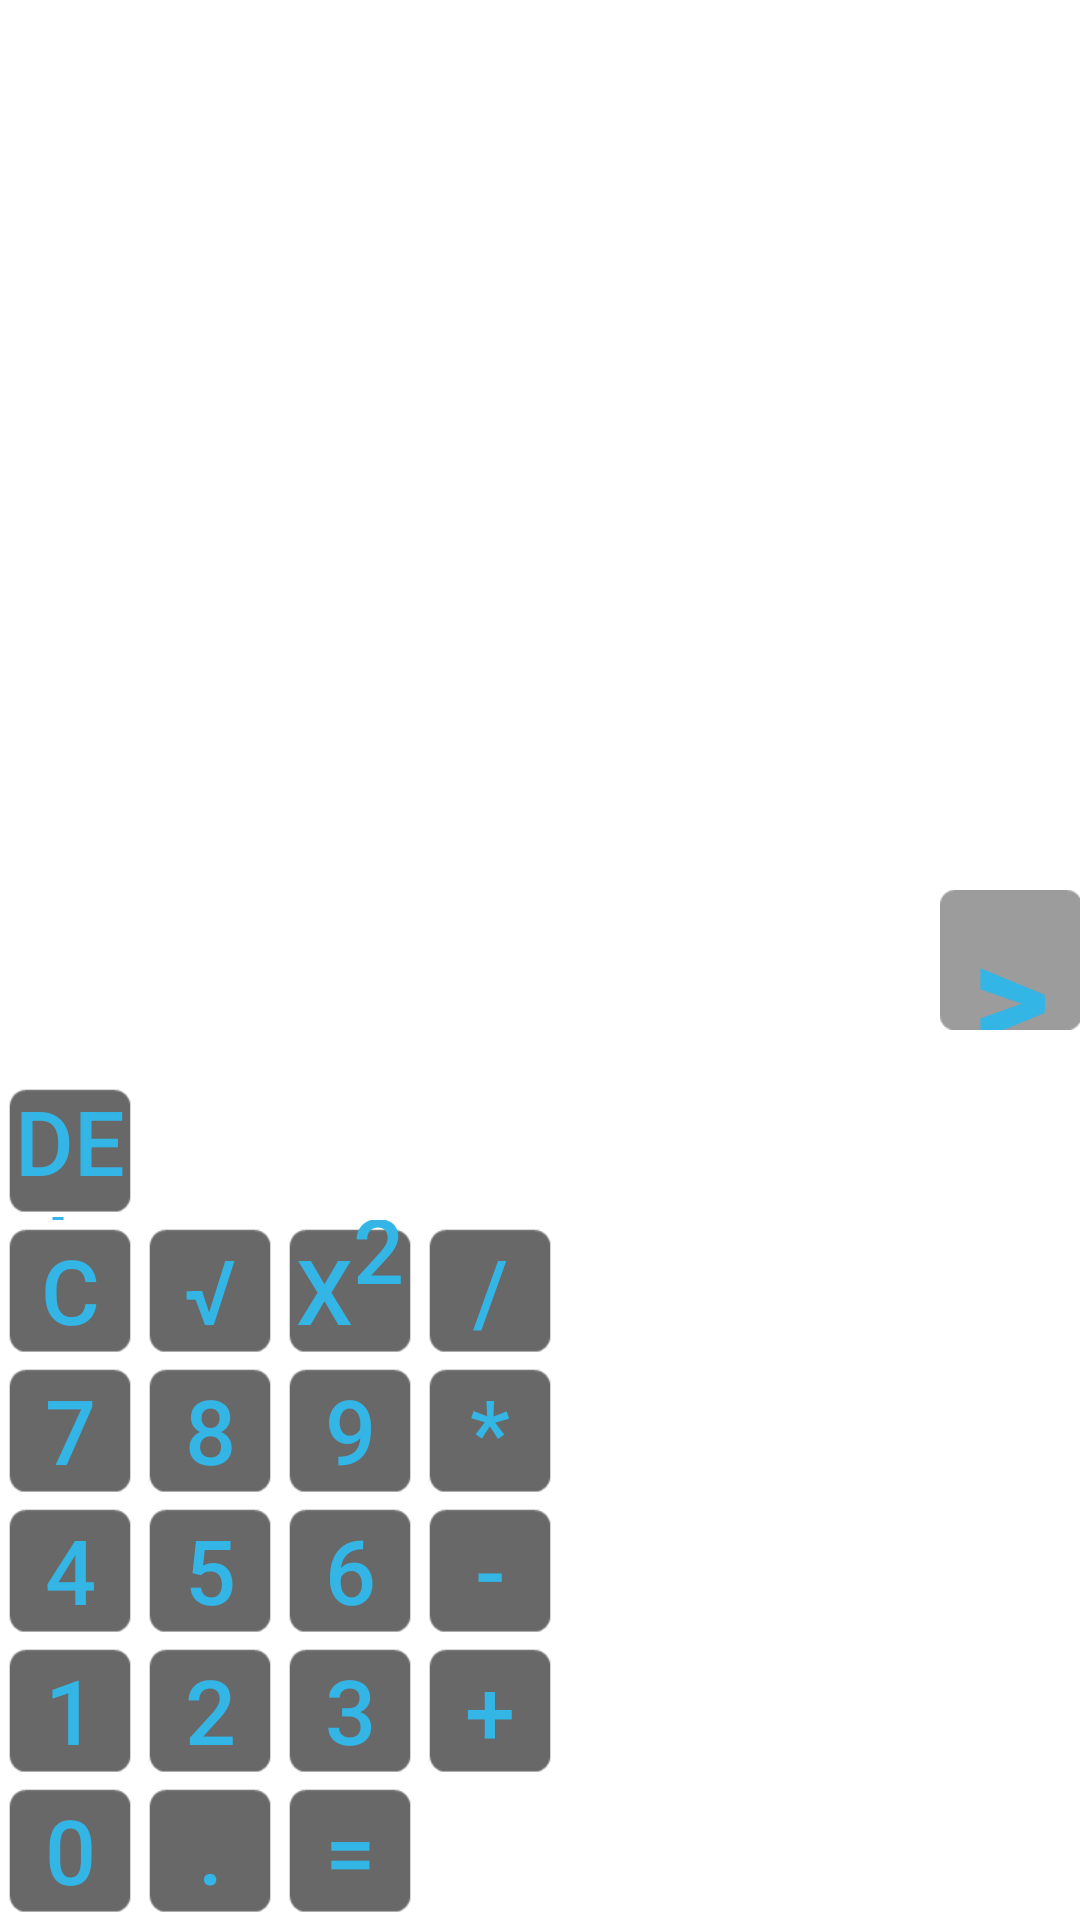

Write the Android layout XML for this screen, with the resource values it uses.
<!-- AndroidManifest.xml: fallback theme Theme.MaterialComponents.DayNight.NoActionBar -->
<!-- res/layout/keypad_left.xml -->
<?xml version="1.0" encoding="utf-8"?>
<LinearLayout xmlns:android="http://schemas.android.com/apk/res/android"
    android:orientation="horizontal"
    android:layout_width="match_parent"
    android:layout_height="match_parent">

    <LinearLayout
        android:id="@+id/keypad_layout_left"
        android:layout_width="fill_parent"
        android:layout_height="fill_parent"
        android:clickable="false"
        android:orientation="vertical"
        android:gravity="bottom"
        android:layout_gravity="bottom"
        android:layout_weight="1">

        <LinearLayout
            android:layout_width="fill_parent"
            android:layout_height="wrap_content"
            android:orientation="horizontal"
            android:id="@+id/linearLayout_delete"
            android:gravity="bottom|left">

            <Button
                style="@style/CalcButtonStyle"
                android:id="@+id/delete"
                android:text="@string/delete_text"/>

        </LinearLayout>

        <LinearLayout
            android:layout_width="fill_parent"
            android:layout_height="wrap_content"
            android:orientation="horizontal"
            android:id="@+id/linearLayout_clear"
            android:gravity="bottom|left">

            <Button
                style="@style/CalcButtonStyle"
                android:id="@+id/clear"
                android:text="@string/clear_text"/>

            <Button
                style="@style/CalcButtonStyle"
                android:id="@+id/sqrt"
                android:text="@string/square_root_text"/>

            <Button
                style="@style/CalcButtonStyle"
                android:id="@+id/squared"
                android:text="@string/squared_text"/>

            <Button
                style="@style/CalcButtonStyle"
                android:id="@+id/division"
                android:text="@string/division_text"/>
        </LinearLayout>

        <LinearLayout
            android:layout_width="fill_parent"
            android:layout_height="wrap_content"
            android:orientation="horizontal"
            android:id="@+id/linearLayout_7"
            android:gravity="bottom|left">

            <Button
                style="@style/CalcButtonStyle"
                android:id="@+id/seven"
                android:text="@string/seven_text"/>

            <Button
                style="@style/CalcButtonStyle"
                android:id="@+id/eight"
                android:text="@string/eight_text"/>

            <Button
                style="@style/CalcButtonStyle"
                android:id="@+id/nine"
                android:text="@string/nine_text"/>

            <Button
                style="@style/CalcButtonStyle"
                android:id="@+id/multiplication"
                android:text="@string/multiplication_text"/>

        </LinearLayout>

        <LinearLayout
            android:orientation="horizontal"
            android:layout_width="fill_parent"
            android:layout_height="wrap_content"
            android:id="@+id/linearLayout_4"
            android:gravity="bottom|left">

            <Button
                style="@style/CalcButtonStyle"
                android:id="@+id/four"
                android:text="@string/four_text"/>

            <Button
                style="@style/CalcButtonStyle"
                android:id="@+id/five"
                android:text="@string/five_text"/>

            <Button
                style="@style/CalcButtonStyle"
                android:id="@+id/six"
                android:text="@string/six_text"/>

            <Button
                style="@style/CalcButtonStyle"
                android:id="@+id/subtraction"
                android:text="@string/subtraction_text"/>
        </LinearLayout>

        <LinearLayout
            android:orientation="horizontal"
            android:layout_width="fill_parent"
            android:layout_height="wrap_content"
            android:id="@+id/linearLayout_1"
            android:gravity="bottom|left">

            <Button
                style="@style/CalcButtonStyle"
                android:id="@+id/one"
                android:text="@string/one_text"/>

            <Button
                style="@style/CalcButtonStyle"
                android:id="@+id/two"
                android:text="@string/two_text"/>

            <Button
                style="@style/CalcButtonStyle"
                android:id="@+id/three"
                android:text="@string/three_text"/>

            <Button
                style="@style/CalcButtonStyle"
                android:id="@+id/addition"
                android:text="@string/addition"/>
        </LinearLayout>

        <LinearLayout
            android:orientation="horizontal"
            android:layout_width="fill_parent"
            android:layout_height="wrap_content"
            android:id="@+id/linearLayout_0"
            android:gravity="bottom|left">

            <Button
                style="@style/CalcButtonStyle"
                android:id="@+id/zero"
                android:text="@string/zero_text"/>

            <Button
                style="@style/CalcButtonStyle"
                android:id="@+id/decimal"
                android:text="@string/decimal_text"/>

            <Button
                style="@style/CalcButtonStyle"
                android:id="@+id/equals"
                android:text="@string/equals_text"/>
        </LinearLayout>

    </LinearLayout>

    <LinearLayout
        android:layout_height="match_parent"
        android:layout_width="wrap_content"
        android:gravity="right">

        <LinearLayout
            android:orientation="horizontal"
            android:layout_width="fill_parent"
            android:layout_height="wrap_content"
            android:id="@+id/linearLayout_ui_switch"
            android:layout_gravity="center|right">

            <Button
                style="@style/CalcButtonStyle"
                android:layout_width="@dimen/button_width"
                android:layout_height="@dimen/button_height"
                android:id="@+id/ui_switch"
                android:clickable="true"
                android:scaleType="centerInside"
                android:gravity="center|center"
                android:text="@string/right_ui_selector"
                android:textAlignment="center"
                android:textSize="50sp"
                android:textStyle="bold"
                android:background="@drawable/ui_selector"/>
        </LinearLayout>
        </LinearLayout>
</LinearLayout>
<!-- resources referenced by this layout -->
<resources>
  <dimen name="button_height">140px</dimen>
  <dimen name="button_width">140px</dimen>
  <!-- drawable ui_selector (drawable) -->
  <?xml version="1.0" encoding="utf-8"?>
  <selector xmlns:android="http://schemas.android.com/apk/res/android">
  
      <item android:state_pressed="false"
              android:drawable="@drawable/arrow_background"/>
  
      <item android:state_pressed="true"
              android:drawable="@drawable/button_pressed"/>
  
  </selector>
  <string name="addition">+</string>
  <string name="clear_text">C</string>
  <string name="decimal_text">.</string>
  <string name="delete_text">del</string>
  <string name="division_text">/</string>
  <string name="eight_text">8</string>
  <string name="equals_text">=</string>
  <string name="five_text">5</string>
  <string name="four_text">4</string>
  <string name="multiplication_text">*</string>
  <string name="nine_text">9</string>
  <string name="one_text">1</string>
  <string name="right_ui_selector">&gt;</string>
  <string name="seven_text">7</string>
  <string name="six_text">6</string>
  <string name="square_root_text">√</string>
  <string name="squared_text">x<sup>2</sup></string>
  <string name="subtraction_text">-</string>
  <string name="three_text">3</string>
  <string name="two_text">2</string>
  <string name="zero_text">0</string>
  <style name="CalcButtonStyle">
          <item name="android:textColor">#33B5E5</item>
          <item name="android:textSize">30sp</item>
          <item name="android:background">@drawable/default_button_selector</item>
          <item name="android:layout_width">@dimen/button_width</item>
          <item name="android:layout_height">@dimen/button_height</item>
          <item name="android:scaleType">centerInside</item>
          <item name="android:clickable">true</item>
          <item name="android:gravity">center</item>
      </style>
  <!-- drawable arrow_background: png bitmap (drawable, 641 bytes) -->
  <!-- drawable button_pressed: png bitmap (drawable, 989 bytes) -->
  <!-- drawable default_button_selector (drawable) -->
  <?xml version="1.0" encoding="utf-8"?>
  <selector xmlns:android="http://schemas.android.com/apk/res/android">
  
      <item android:state_pressed="false"
              android:drawable="@drawable/button_default2"/>
  
      <item android:state_pressed="true"
              android:drawable="@drawable/button_pressed2"/>
  
  </selector>
  <!-- drawable button_default2: png bitmap (drawable, 1018 bytes) -->
  <!-- drawable button_pressed2: png bitmap (drawable, 962 bytes) -->
</resources>
